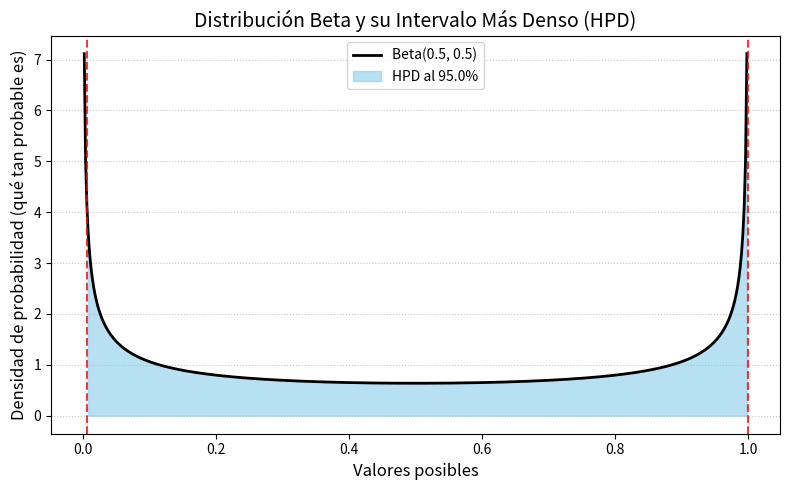

Reproduce this figure in Python.
import numpy as np
import matplotlib.pyplot as plt
from scipy.stats import beta
from scipy.optimize import minimize_scalar

def sacar_intervalo_mas_denso(a, b, nivel_confianza=0.95):
    """
    Calcula el intervalo HPD (el pedazo donde están los valores más probables) 
    de una distribución Beta.
    """
    mi_beta = beta(a, b)
    lo_que_sobra = 1.0 - nivel_confianza
    
    def que_tan_ancho_es(cola_izq):
        pared_izq = mi_beta.ppf(cola_izq)
        pared_der = mi_beta.ppf(cola_izq + nivel_confianza)
        return pared_der - pared_izq

    busqueda = minimize_scalar(
        que_tan_ancho_es, 
        bounds=(0, lo_que_sobra), 
        method='bounded'
    )
    
    if not busqueda.success:
        raise ValueError("No se pudo encontrar el intervalo, revisa los datos.")
        
    mejor_inicio = busqueda.x
    limite_abajo = mi_beta.ppf(mejor_inicio)
    limite_arriba = mi_beta.ppf(mejor_inicio + nivel_confianza)
    
    return limite_abajo, limite_arriba, busqueda.fun

# ==========================================
# 1. Definimos los datos y sacamos las cuentas
# ==========================================
aciertos = 0.5
fallos = 0.5
certeza = 0.95

abajo, arriba, ancho_minimo = sacar_intervalo_mas_denso(aciertos, fallos, certeza)

print(f"Distribución: Beta({aciertos}, {fallos})")
print(f"Intervalo más denso (HPD) al {certeza*100}%:")
print(f"Va desde: {abajo:.4f} hasta: {arriba:.4f}")
print(f"Ancho total: {ancho_minimo:.4f}")

# ==========================================
# 2. ¡A dibujar la gráfica!
# ==========================================
# Congelamos la distribución para usarla en el dibujo
mi_beta_dibujo = beta(aciertos, fallos)

# Creamos 500 puntitos entre 0 y 1 para trazar la línea suavemente
eje_x = np.linspace(0, 1, 500)
# Calculamos la altura de la curva para cada puntito
eje_y = mi_beta_dibujo.pdf(eje_x)

# Empezamos a armar el lienzo
plt.figure(figsize=(8, 5))

# Dibujamos la línea principal de la distribución
plt.plot(eje_x, eje_y, color='black', linewidth=2, label=f'Beta({aciertos}, {fallos})')

# Coloreamos el intervalo HPD que calculamos
# Solo rellenamos si el punto 'x' está entre nuestro límite de abajo y de arriba
zona_hpd = (eje_x >= abajo) & (eje_x <= arriba)
plt.fill_between(eje_x, eje_y, where=zona_hpd, color='skyblue', alpha=0.6, 
                 label=f'HPD al {certeza*100}%')

# Le ponemos unas líneas punteadas rojas para marcar las "paredes" del intervalo
plt.axvline(abajo, color='red', linestyle='--', alpha=0.8)
plt.axvline(arriba, color='red', linestyle='--', alpha=0.8)

# Detalles de estética (títulos, etiquetas y leyenda)
plt.title('Distribución Beta y su Intervalo Más Denso (HPD)', fontsize=14)
plt.xlabel('Valores posibles', fontsize=12)
plt.ylabel('Densidad de probabilidad (qué tan probable es)', fontsize=12)
plt.legend()
plt.grid(axis='y', linestyle=':', alpha=0.7)

# Le decimos a Python que nos muestre la obra de arte
plt.tight_layout()
plt.show()
